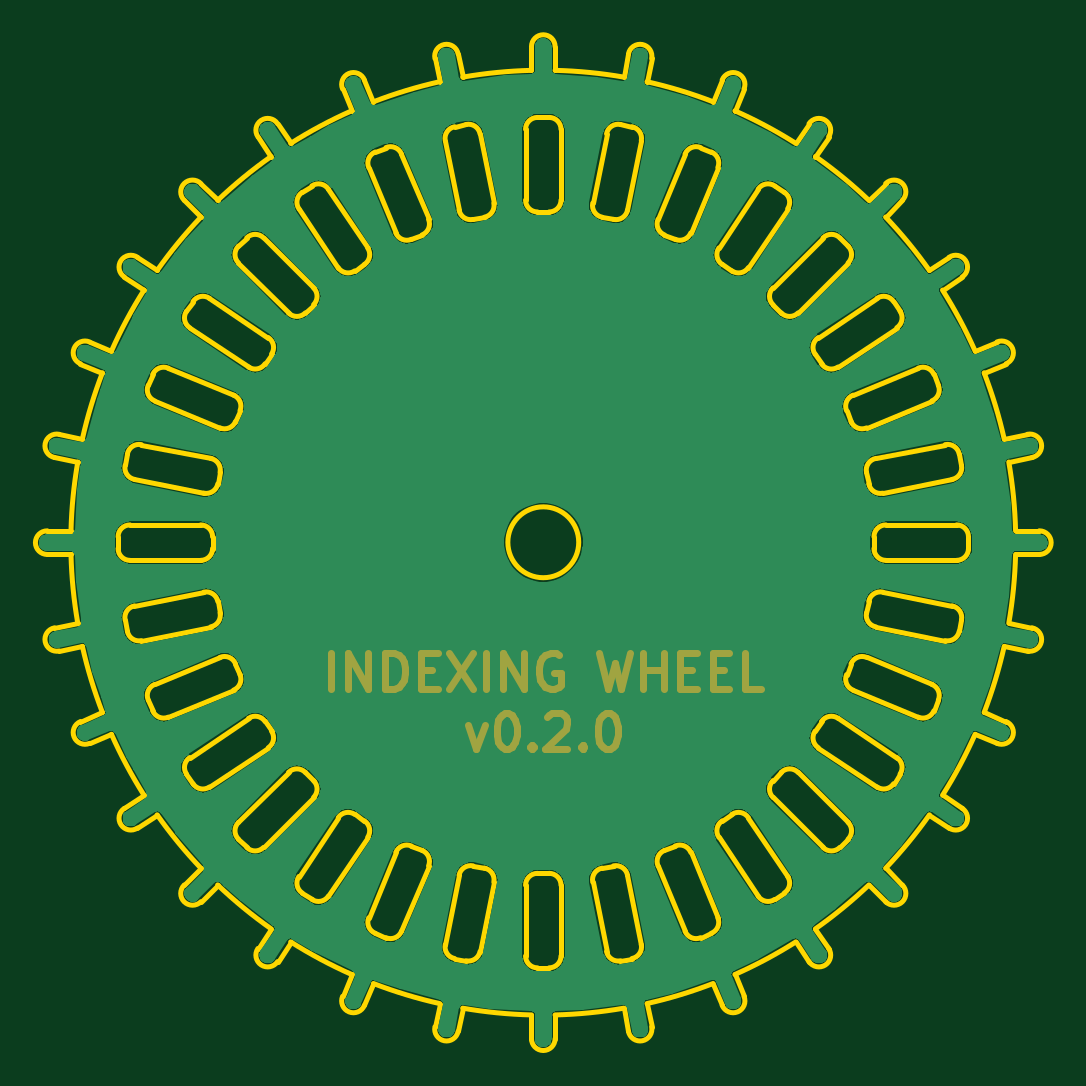
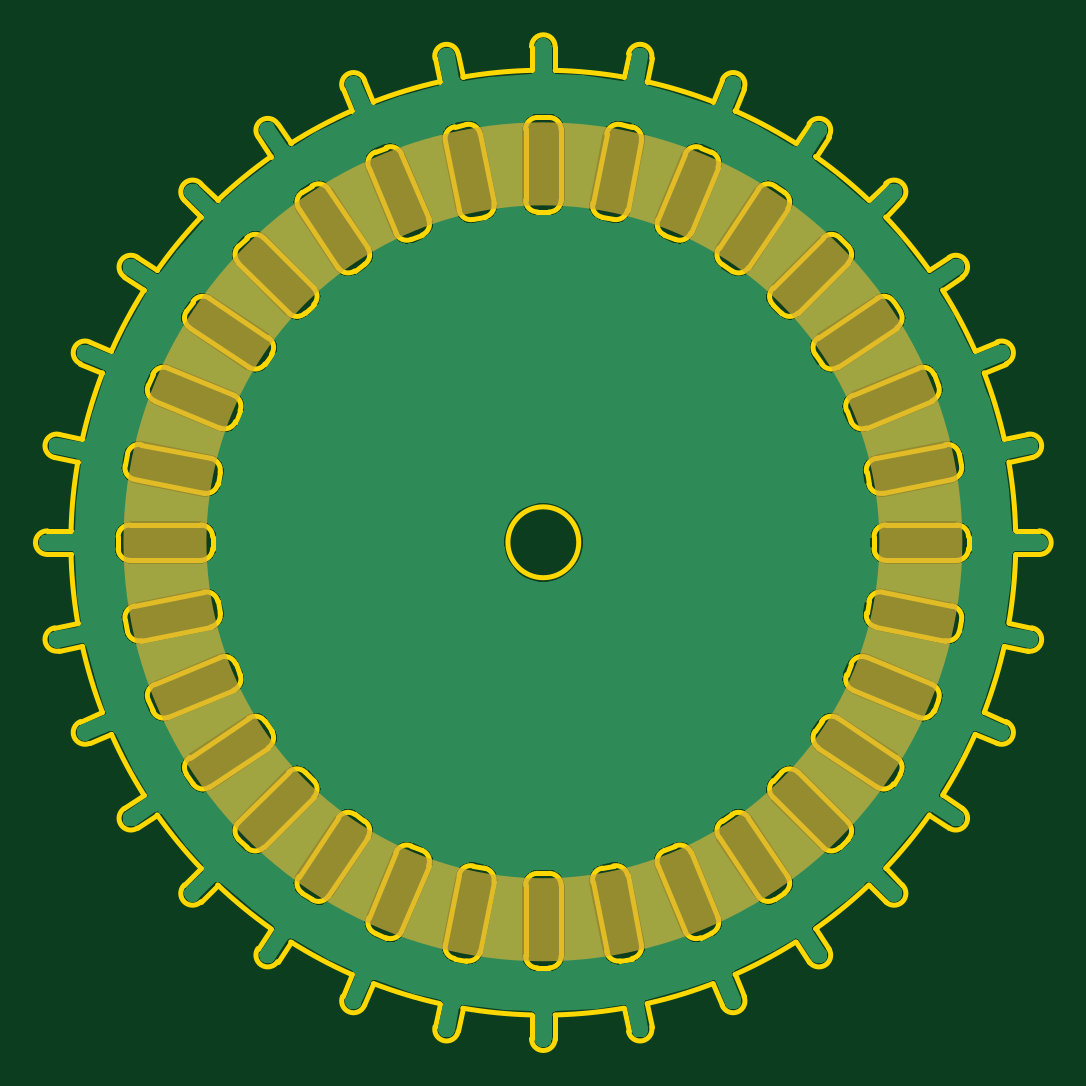
Circuit board: 10 layer files. Board 42.0 x 42.0 mm.
- bottom_copper: indexingWheel-B_Cu.gbr (350132 bytes)
- bottom_mask: indexingWheel-B_Mask.gbr (613 bytes)
- paste: indexingWheel-B_Paste.gbr (507 bytes)
- bottom_silk: indexingWheel-B_SilkS.gbr (508 bytes)
- outline: indexingWheel-Edge_Cuts.gbr (25512 bytes)
- top_copper: indexingWheel-F_Cu.gbr (350132 bytes)
- top_mask: indexingWheel-F_Mask.gbr (4332 bytes)
- paste: indexingWheel-F_Paste.gbr (507 bytes)
- top_silk: indexingWheel-F_SilkS.gbr (508 bytes)
- drill: indexingWheel-NPTH.drl (305 bytes)

=== bottom_copper: indexingWheel-B_Cu.gbr (350132 bytes, source omitted) ===
=== bottom_mask: indexingWheel-B_Mask.gbr ===
G04 #@! TF.GenerationSoftware,KiCad,Pcbnew,(5.1.5-0-10_14)*
G04 #@! TF.CreationDate,2020-04-05T13:02:15-04:00*
G04 #@! TF.ProjectId,indexingWheel,696e6465-7869-46e6-9757-6865656c2e6b,rev?*
G04 #@! TF.SameCoordinates,Original*
G04 #@! TF.FileFunction,Soldermask,Bot*
G04 #@! TF.FilePolarity,Negative*
%FSLAX46Y46*%
G04 Gerber Fmt 4.6, Leading zero omitted, Abs format (unit mm)*
G04 Created by KiCad (PCBNEW (5.1.5-0-10_14)) date 2020-04-05 13:02:15*
%MOMM*%
%LPD*%
G04 APERTURE LIST*
%ADD10C,3.500000*%
G04 APERTURE END LIST*
D10*
X174195485Y-101092000D02*
G75*
G03X174195485Y-101092000I-16000000J0D01*
G01*
M02*

=== paste: indexingWheel-B_Paste.gbr ===
G04 #@! TF.GenerationSoftware,KiCad,Pcbnew,(5.1.5-0-10_14)*
G04 #@! TF.CreationDate,2020-04-05T13:02:15-04:00*
G04 #@! TF.ProjectId,indexingWheel,696e6465-7869-46e6-9757-6865656c2e6b,rev?*
G04 #@! TF.SameCoordinates,Original*
G04 #@! TF.FileFunction,Paste,Bot*
G04 #@! TF.FilePolarity,Positive*
%FSLAX46Y46*%
G04 Gerber Fmt 4.6, Leading zero omitted, Abs format (unit mm)*
G04 Created by KiCad (PCBNEW (5.1.5-0-10_14)) date 2020-04-05 13:02:15*
%MOMM*%
%LPD*%
G04 APERTURE LIST*
G04 APERTURE END LIST*
M02*

=== bottom_silk: indexingWheel-B_SilkS.gbr ===
G04 #@! TF.GenerationSoftware,KiCad,Pcbnew,(5.1.5-0-10_14)*
G04 #@! TF.CreationDate,2020-04-05T13:02:15-04:00*
G04 #@! TF.ProjectId,indexingWheel,696e6465-7869-46e6-9757-6865656c2e6b,rev?*
G04 #@! TF.SameCoordinates,Original*
G04 #@! TF.FileFunction,Legend,Bot*
G04 #@! TF.FilePolarity,Positive*
%FSLAX46Y46*%
G04 Gerber Fmt 4.6, Leading zero omitted, Abs format (unit mm)*
G04 Created by KiCad (PCBNEW (5.1.5-0-10_14)) date 2020-04-05 13:02:15*
%MOMM*%
%LPD*%
G04 APERTURE LIST*
G04 APERTURE END LIST*
M02*

=== outline: indexingWheel-Edge_Cuts.gbr (25512 bytes, source omitted) ===
=== top_copper: indexingWheel-F_Cu.gbr (350132 bytes, source omitted) ===
=== top_mask: indexingWheel-F_Mask.gbr ===
G04 #@! TF.GenerationSoftware,KiCad,Pcbnew,(5.1.5-0-10_14)*
G04 #@! TF.CreationDate,2020-04-05T13:02:15-04:00*
G04 #@! TF.ProjectId,indexingWheel,696e6465-7869-46e6-9757-6865656c2e6b,rev?*
G04 #@! TF.SameCoordinates,Original*
G04 #@! TF.FileFunction,Soldermask,Top*
G04 #@! TF.FilePolarity,Negative*
%FSLAX46Y46*%
G04 Gerber Fmt 4.6, Leading zero omitted, Abs format (unit mm)*
G04 Created by KiCad (PCBNEW (5.1.5-0-10_14)) date 2020-04-05 13:02:15*
%MOMM*%
%LPD*%
G04 APERTURE LIST*
%ADD10C,0.300000*%
G04 APERTURE END LIST*
D10*
X149200000Y-107303571D02*
X149200000Y-105803571D01*
X149914285Y-107303571D02*
X149914285Y-105803571D01*
X150771428Y-107303571D01*
X150771428Y-105803571D01*
X151485714Y-107303571D02*
X151485714Y-105803571D01*
X151842857Y-105803571D01*
X152057142Y-105875000D01*
X152200000Y-106017857D01*
X152271428Y-106160714D01*
X152342857Y-106446428D01*
X152342857Y-106660714D01*
X152271428Y-106946428D01*
X152200000Y-107089285D01*
X152057142Y-107232142D01*
X151842857Y-107303571D01*
X151485714Y-107303571D01*
X152985714Y-106517857D02*
X153485714Y-106517857D01*
X153700000Y-107303571D02*
X152985714Y-107303571D01*
X152985714Y-105803571D01*
X153700000Y-105803571D01*
X154200000Y-105803571D02*
X155200000Y-107303571D01*
X155200000Y-105803571D02*
X154200000Y-107303571D01*
X155771428Y-107303571D02*
X155771428Y-105803571D01*
X156485714Y-107303571D02*
X156485714Y-105803571D01*
X157342857Y-107303571D01*
X157342857Y-105803571D01*
X158842857Y-105875000D02*
X158700000Y-105803571D01*
X158485714Y-105803571D01*
X158271428Y-105875000D01*
X158128571Y-106017857D01*
X158057142Y-106160714D01*
X157985714Y-106446428D01*
X157985714Y-106660714D01*
X158057142Y-106946428D01*
X158128571Y-107089285D01*
X158271428Y-107232142D01*
X158485714Y-107303571D01*
X158628571Y-107303571D01*
X158842857Y-107232142D01*
X158914285Y-107160714D01*
X158914285Y-106660714D01*
X158628571Y-106660714D01*
X160557142Y-105803571D02*
X160914285Y-107303571D01*
X161200000Y-106232142D01*
X161485714Y-107303571D01*
X161842857Y-105803571D01*
X162414285Y-107303571D02*
X162414285Y-105803571D01*
X162414285Y-106517857D02*
X163271428Y-106517857D01*
X163271428Y-107303571D02*
X163271428Y-105803571D01*
X163985714Y-106517857D02*
X164485714Y-106517857D01*
X164700000Y-107303571D02*
X163985714Y-107303571D01*
X163985714Y-105803571D01*
X164700000Y-105803571D01*
X165342857Y-106517857D02*
X165842857Y-106517857D01*
X166057142Y-107303571D02*
X165342857Y-107303571D01*
X165342857Y-105803571D01*
X166057142Y-105803571D01*
X167414285Y-107303571D02*
X166700000Y-107303571D01*
X166700000Y-105803571D01*
X154985714Y-108853571D02*
X155342857Y-109853571D01*
X155700000Y-108853571D01*
X156557142Y-108353571D02*
X156700000Y-108353571D01*
X156842857Y-108425000D01*
X156914285Y-108496428D01*
X156985714Y-108639285D01*
X157057142Y-108925000D01*
X157057142Y-109282142D01*
X156985714Y-109567857D01*
X156914285Y-109710714D01*
X156842857Y-109782142D01*
X156700000Y-109853571D01*
X156557142Y-109853571D01*
X156414285Y-109782142D01*
X156342857Y-109710714D01*
X156271428Y-109567857D01*
X156200000Y-109282142D01*
X156200000Y-108925000D01*
X156271428Y-108639285D01*
X156342857Y-108496428D01*
X156414285Y-108425000D01*
X156557142Y-108353571D01*
X157700000Y-109710714D02*
X157771428Y-109782142D01*
X157700000Y-109853571D01*
X157628571Y-109782142D01*
X157700000Y-109710714D01*
X157700000Y-109853571D01*
X158342857Y-108496428D02*
X158414285Y-108425000D01*
X158557142Y-108353571D01*
X158914285Y-108353571D01*
X159057142Y-108425000D01*
X159128571Y-108496428D01*
X159200000Y-108639285D01*
X159200000Y-108782142D01*
X159128571Y-108996428D01*
X158271428Y-109853571D01*
X159200000Y-109853571D01*
X159842857Y-109710714D02*
X159914285Y-109782142D01*
X159842857Y-109853571D01*
X159771428Y-109782142D01*
X159842857Y-109710714D01*
X159842857Y-109853571D01*
X160842857Y-108353571D02*
X160985714Y-108353571D01*
X161128571Y-108425000D01*
X161200000Y-108496428D01*
X161271428Y-108639285D01*
X161342857Y-108925000D01*
X161342857Y-109282142D01*
X161271428Y-109567857D01*
X161200000Y-109710714D01*
X161128571Y-109782142D01*
X160985714Y-109853571D01*
X160842857Y-109853571D01*
X160700000Y-109782142D01*
X160628571Y-109710714D01*
X160557142Y-109567857D01*
X160485714Y-109282142D01*
X160485714Y-108925000D01*
X160557142Y-108639285D01*
X160628571Y-108496428D01*
X160700000Y-108425000D01*
X160842857Y-108353571D01*
M02*

=== paste: indexingWheel-F_Paste.gbr ===
G04 #@! TF.GenerationSoftware,KiCad,Pcbnew,(5.1.5-0-10_14)*
G04 #@! TF.CreationDate,2020-04-05T13:02:15-04:00*
G04 #@! TF.ProjectId,indexingWheel,696e6465-7869-46e6-9757-6865656c2e6b,rev?*
G04 #@! TF.SameCoordinates,Original*
G04 #@! TF.FileFunction,Paste,Top*
G04 #@! TF.FilePolarity,Positive*
%FSLAX46Y46*%
G04 Gerber Fmt 4.6, Leading zero omitted, Abs format (unit mm)*
G04 Created by KiCad (PCBNEW (5.1.5-0-10_14)) date 2020-04-05 13:02:15*
%MOMM*%
%LPD*%
G04 APERTURE LIST*
G04 APERTURE END LIST*
M02*

=== top_silk: indexingWheel-F_SilkS.gbr ===
G04 #@! TF.GenerationSoftware,KiCad,Pcbnew,(5.1.5-0-10_14)*
G04 #@! TF.CreationDate,2020-04-05T13:02:15-04:00*
G04 #@! TF.ProjectId,indexingWheel,696e6465-7869-46e6-9757-6865656c2e6b,rev?*
G04 #@! TF.SameCoordinates,Original*
G04 #@! TF.FileFunction,Legend,Top*
G04 #@! TF.FilePolarity,Positive*
%FSLAX46Y46*%
G04 Gerber Fmt 4.6, Leading zero omitted, Abs format (unit mm)*
G04 Created by KiCad (PCBNEW (5.1.5-0-10_14)) date 2020-04-05 13:02:15*
%MOMM*%
%LPD*%
G04 APERTURE LIST*
G04 APERTURE END LIST*
M02*

=== drill: indexingWheel-NPTH.drl ===
M48
; DRILL file {KiCad (5.1.5-0-10_14)} date Sunday, April 05, 2020 at 01:02:20 PM
; FORMAT={-:-/ absolute / metric / decimal}
; #@! TF.CreationDate,2020-04-05T13:02:20-04:00
; #@! TF.GenerationSoftware,Kicad,Pcbnew,(5.1.5-0-10_14)
; #@! TF.FileFunction,NonPlated,1,2,NPTH
FMAT,2
METRIC
%
G90
G05
T0
M30

